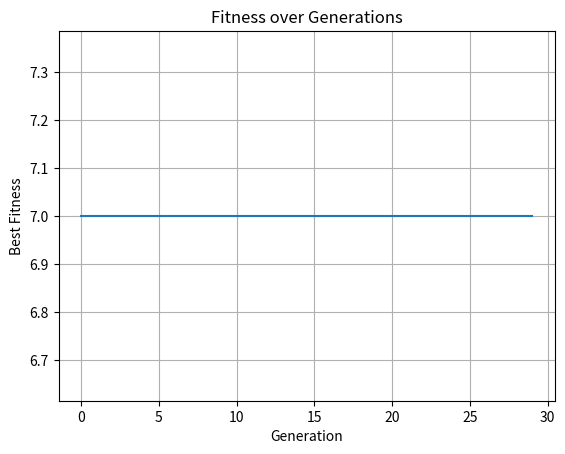

Write the Python code that produced this figure.
# Genetic Algorithm Cheat Sheet - Lab Ready

import random
import matplotlib.pyplot as plt

# ---------------------- Step 1: Initial Population ----------------------
def generate_population(size, gene_length):
    return [''.join(random.choice('01') for _ in range(gene_length)) for _ in range(size)]

# ---------------------- Step 2: Fitness Function ------------------------
def fitness(chromosome):
    return chromosome.count('1')  # Example: Maximize number of 1s

# ---------------------- Step 3: Selection -------------------------------

def roulette_wheel_selection(pop, fitnesses):
    total_fit = sum(fitnesses)
    pick = random.uniform(0, total_fit)
    current = 0
    for i, fit in enumerate(fitnesses):
        current += fit
        if current > pick:
            return pop[i]

def tournament_selection(pop, fitnesses, k=3):
    selected = random.sample(list(zip(pop, fitnesses)), k)
    return max(selected, key=lambda x: x[1])[0]

def rank_selection(pop, fitnesses):
    sorted_pop = sorted(zip(pop, fitnesses), key=lambda x: x[1])
    ranks = list(range(1, len(pop)+1))
    total = sum(ranks)
    pick = random.randint(1, total)
    current = 0
    for (ind, fit), rank in zip(sorted_pop, ranks):
        current += rank
        if current >= pick:
            return ind

# ---------------------- Step 4: Crossover -------------------------------

def single_point_crossover(p1, p2):
    point = random.randint(1, len(p1)-1)
    return p1[:point] + p2[point:], p2[:point] + p1[point:]

def two_point_crossover(p1, p2):
    pt1, pt2 = sorted(random.sample(range(len(p1)), 2))
    return (p1[:pt1] + p2[pt1:pt2] + p1[pt2:],
            p2[:pt1] + p1[pt1:pt2] + p2[pt2:])

def uniform_crossover(p1, p2):
    child1, child2 = '', ''
    for i in range(len(p1)):
        if random.random() < 0.5:
            child1 += p1[i]
            child2 += p2[i]
        else:
            child1 += p2[i]
            child2 += p1[i]
    return child1, child2

# ---------------------- Step 5: Mutation --------------------------------

def bit_flip_mutation(chromosome, mutation_rate=0.01):
    return ''.join(
        bit if random.random() > mutation_rate else str(1 - int(bit))
        for bit in chromosome
    )

def swap_mutation(chromosome):
    i, j = random.sample(range(len(chromosome)), 2)
    lst = list(chromosome)
    lst[i], lst[j] = lst[j], lst[i]
    return ''.join(lst)

# ---------------------- Step 6: Termination -----------------------------

def is_termination(pop, generations, max_generations, threshold):
    best_fit = max(fitness(ind) for ind in pop)
    return generations >= max_generations or best_fit >= threshold

# ---------------------- Genetic Algorithm Loop --------------------------

def genetic_algorithm():
    population = generate_population(10, 8)
    max_generations = 100
    threshold = 8
    generations = 0
    best_fitness_over_time = []

    while not is_termination(population, generations, max_generations, threshold):
        fitnesses = [fitness(ind) for ind in population]
        best_fitness_over_time.append(max(fitnesses))
        new_population = []
        while len(new_population) < len(population):
            p1 = tournament_selection(population, fitnesses)
            p2 = tournament_selection(population, fitnesses)
            c1, c2 = single_point_crossover(p1, p2)
            new_population.extend([
                bit_flip_mutation(c1),
                bit_flip_mutation(c2)
            ])
        population = new_population
        generations += 1

    print("Best Individual:", max(population, key=fitness))
    print("Generations:", generations)

    # Plotting
    plt.plot(best_fitness_over_time)
    plt.title("Fitness over Generations")
    plt.xlabel("Generation")
    plt.ylabel("Best Fitness")
    plt.grid(True)
    plt.show()

# ---------------------- Run the Algorithm -------------------------------

genetic_algorithm()